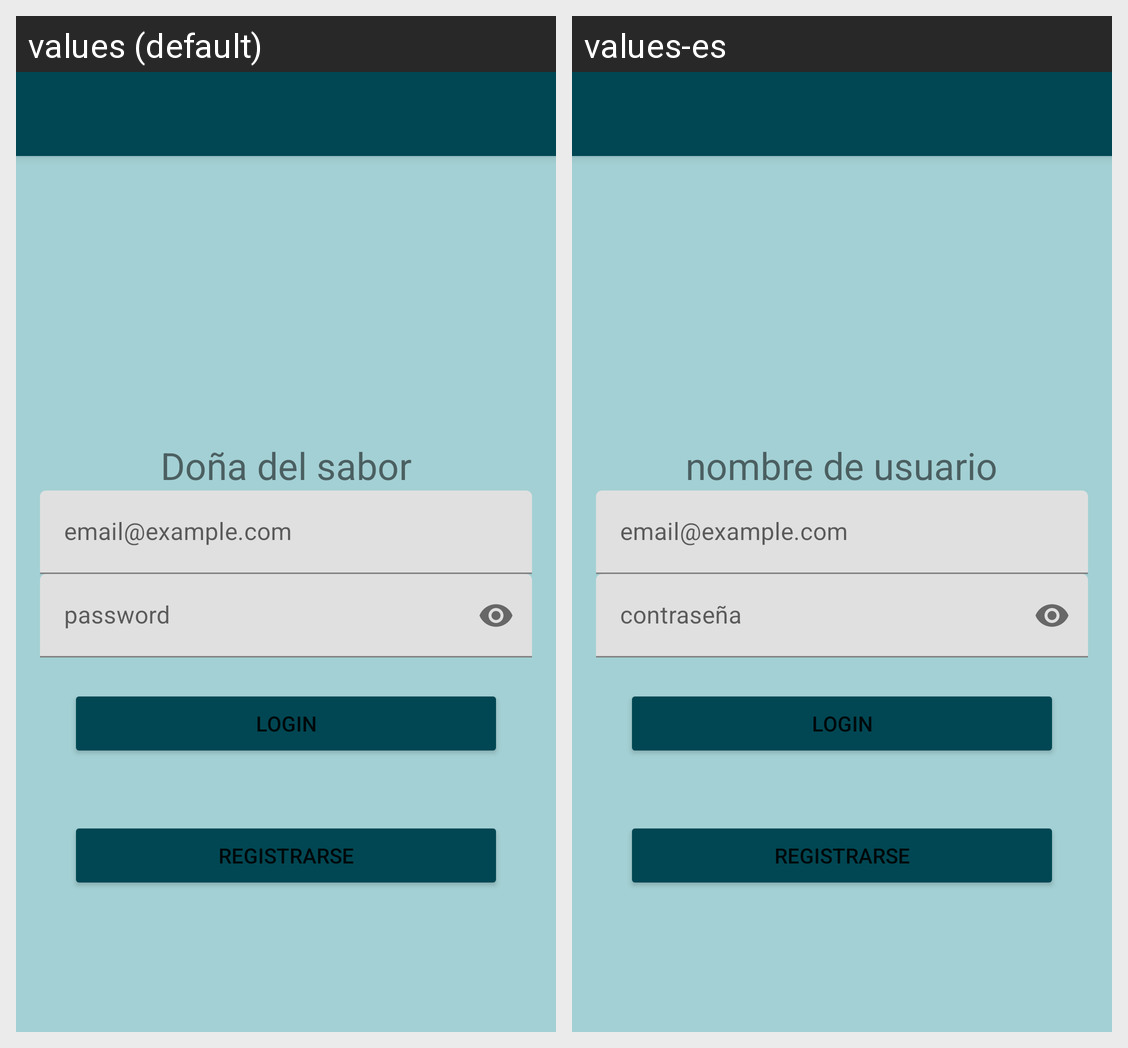

Strings drawn on this Android screen and how each of the app's shown locales translates them:
Android screen res/layout/activity_main.xml rendered under 2 locales, left to right: values (default), values-es. Device: Nexus 5 (rendered at 1080×1920; each locale shown at half size, 540×960, under a caption strip naming it); theme Theme.DonaDelSabor.NoActionBar.
Strings drawn on this screen, with the default value and each locale's value (text and hints the layout hard-codes, and strings that could not be matched under every locale, appear in the picture but are not listed):

text_username
  values: Doña del sabor
  values-es: nombre de usuario

text_password
  values: password
  values-es: contraseña
